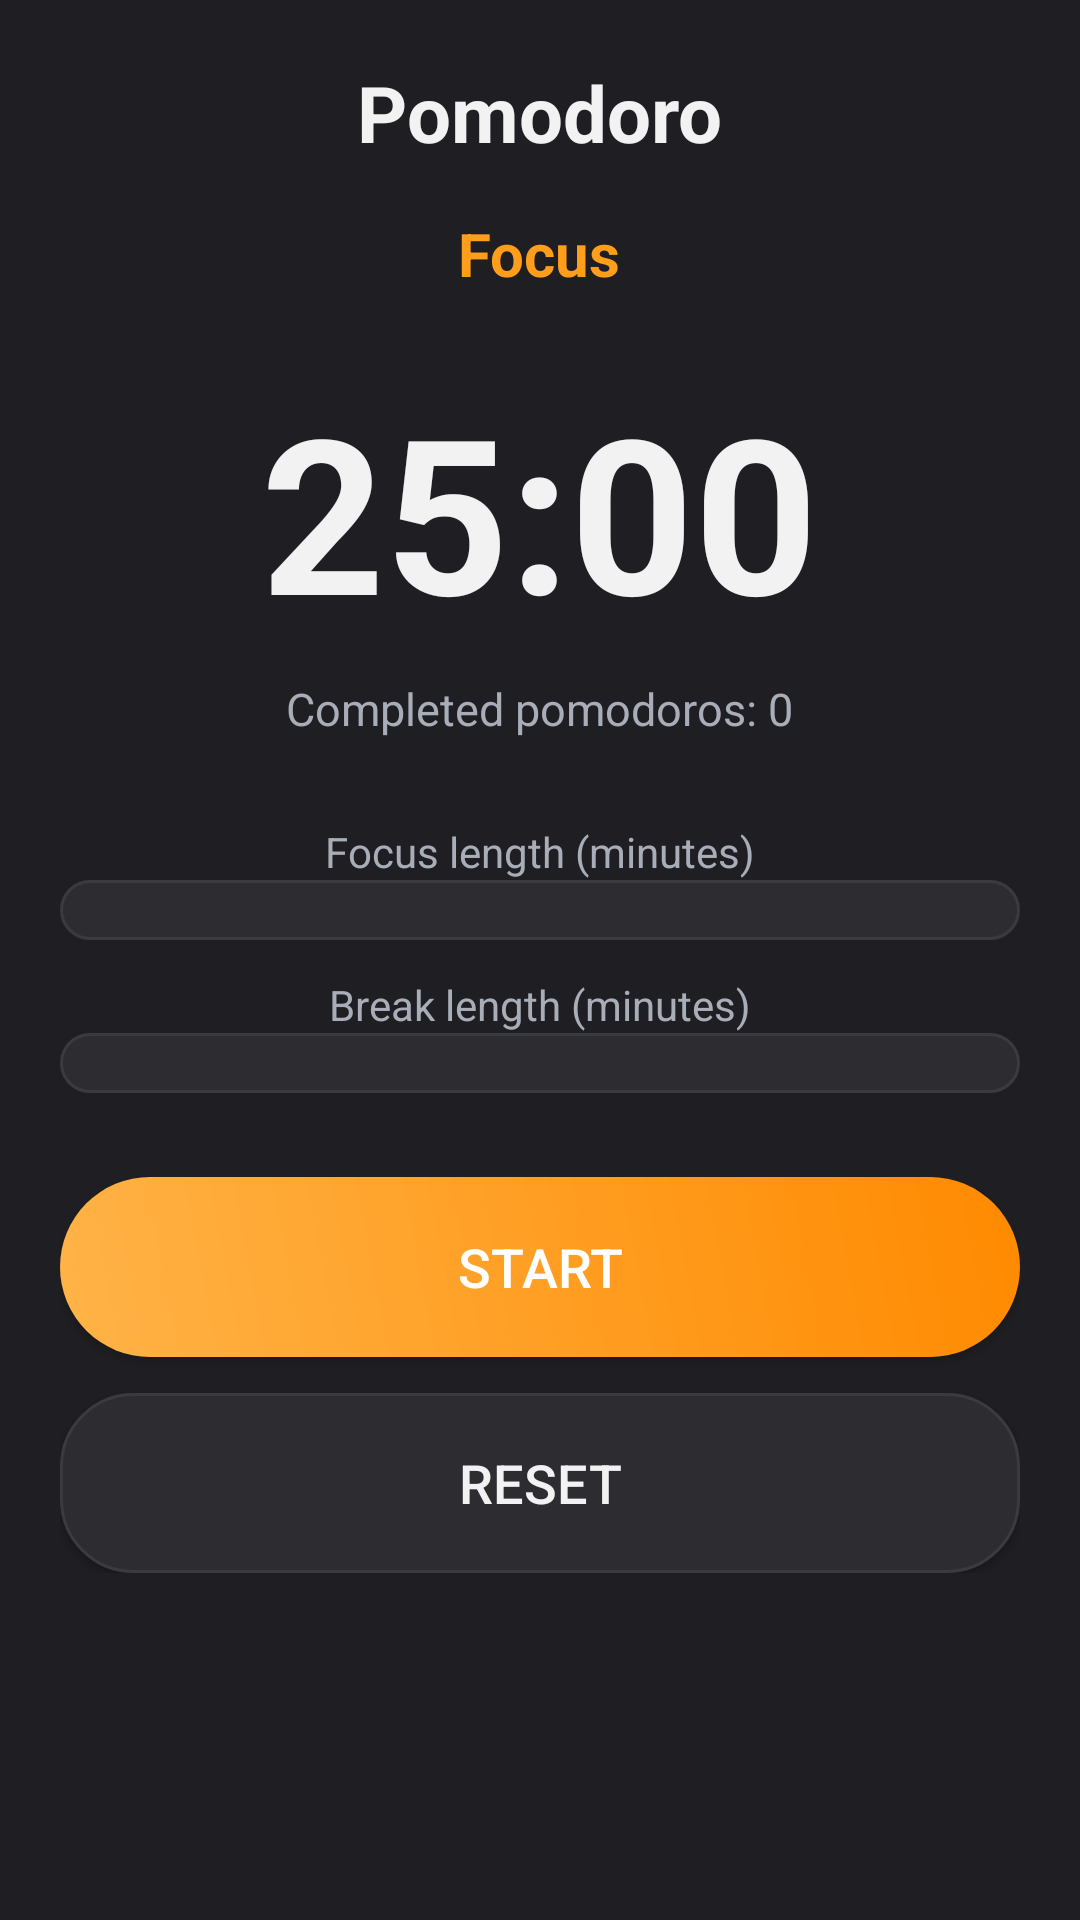

Write the Android layout XML for this screen, with the resource values it uses.
<!-- AndroidManifest.xml: application theme AppTheme -->
<!-- res/layout/activity_pomodoro.xml -->
<?xml version="1.0" encoding="utf-8"?>
<ScrollView xmlns:android="http://schemas.android.com/apk/res/android"
    android:layout_width="match_parent"
    android:layout_height="match_parent"
    android:padding="20dp">

    <LinearLayout
        android:layout_width="match_parent"
        android:layout_height="wrap_content"
        android:orientation="vertical"
        android:gravity="center_horizontal">

        <TextView
            android:id="@+id/tv_title"
            android:layout_width="wrap_content"
            android:layout_height="wrap_content"
            android:text="Pomodoro"
            android:textColor="?android:attr/textColorPrimary"
            android:textSize="26sp"
            android:textStyle="bold" />

        <TextView
            android:id="@+id/tv_mode"
            android:layout_width="wrap_content"
            android:layout_height="wrap_content"
            android:text="Focus"
            android:textColor="@color/orange"
            android:textSize="20sp"
            android:textStyle="bold"
            android:layout_marginTop="16dp" />

        <TextView
            android:id="@+id/tv_time"
            android:layout_width="wrap_content"
            android:layout_height="wrap_content"
            android:text="25:00"
            android:textColor="?android:attr/textColorPrimary"
            android:textSize="72sp"
            android:textStyle="bold"
            android:layout_marginTop="24dp" />

        <TextView
            android:id="@+id/tv_cycles"
            android:layout_width="wrap_content"
            android:layout_height="wrap_content"
            android:text="Completed pomodoros: 0"
            android:textColor="?android:attr/textColorSecondary"
            android:textSize="15sp"
            android:layout_marginTop="8dp" />

        <TextView
            android:layout_width="wrap_content"
            android:layout_height="wrap_content"
            android:text="Focus length (minutes)"
            android:textColor="?android:attr/textColorSecondary"
            android:textSize="14sp"
            android:layout_marginTop="28dp" />

        <Spinner
            android:id="@+id/spinner_focus"
            android:layout_width="match_parent"
            android:layout_height="wrap_content"
            android:background="@drawable/bg_input"
            android:padding="10dp" />

        <TextView
            android:layout_width="wrap_content"
            android:layout_height="wrap_content"
            android:text="Break length (minutes)"
            android:textColor="?android:attr/textColorSecondary"
            android:textSize="14sp"
            android:layout_marginTop="12dp" />

        <Spinner
            android:id="@+id/spinner_break"
            android:layout_width="match_parent"
            android:layout_height="wrap_content"
            android:background="@drawable/bg_input"
            android:padding="10dp" />

        <Button
            android:id="@+id/btn_start_pause"
            android:layout_width="match_parent"
            android:layout_height="60dp"
            android:layout_marginTop="28dp"
            android:background="@drawable/bg_button"
            android:text="Start"
            android:textColor="#FFFFFF"
            android:textSize="18sp" />

        <Button
            android:id="@+id/btn_reset"
            android:layout_width="match_parent"
            android:layout_height="60dp"
            android:layout_marginTop="12dp"
            android:background="@drawable/bg_glass"
            android:text="Reset"
            android:textColor="?android:attr/textColorPrimary"
            android:textSize="18sp" />
    </LinearLayout>
</ScrollView>
<!-- resources referenced by this layout -->
<resources>
  <color name="orange">#FF9E1B</color>
  <!-- drawable bg_button (drawable) -->
  <?xml version="1.0" encoding="utf-8"?>
  <shape xmlns:android="http://schemas.android.com/apk/res/android"
      android:shape="rectangle">
      <corners android:radius="32dp" />
      <gradient
          android:angle="45"
          android:startColor="#FFB347"
          android:endColor="#FF8A00"
          android:type="linear" />
  </shape>
  <!-- drawable bg_glass (drawable) -->
  <?xml version="1.0" encoding="utf-8"?>
  <shape xmlns:android="http://schemas.android.com/apk/res/android"
      android:shape="rectangle">
      <corners android:radius="24dp" />
      <solid android:color="?attr/neuCard" />
      <stroke
          android:width="1dp"
          android:color="?attr/neuStroke" />
  </shape>
  <!-- drawable bg_input (drawable) -->
  <?xml version="1.0" encoding="utf-8"?>
  <shape xmlns:android="http://schemas.android.com/apk/res/android"
      android:shape="rectangle">
      <corners android:radius="16dp" />
      <solid android:color="?attr/neuInput" />
      <stroke
          android:width="1dp"
          android:color="?attr/neuStroke" />
  </shape>
  <style name="AppTheme" parent="android:Theme.Material.NoActionBar">
          <item name="android:windowBackground">@color/neu_bg_dark</item>
          <item name="android:textColorPrimary">@color/neu_text_dark</item>
          <item name="android:textColorSecondary">@color/neu_text_secondary_dark</item>
          <item name="android:colorAccent">@color/orange</item>
          <item name="neuCard">@color/neu_card_dark</item>
          <item name="neuStroke">@color/neu_stroke_dark</item>
          <item name="neuInput">@color/neu_input_dark</item>
      </style>
  <color name="neu_bg_dark">#1F1F23</color>
  <color name="neu_text_dark">#F2F2F2</color>
  <color name="neu_text_secondary_dark">#A8ADB8</color>
  <color name="neu_card_dark">#2C2C31</color>
  <color name="neu_stroke_dark">#3A3A40</color>
  <color name="neu_input_dark">#2C2C31</color>
</resources>
